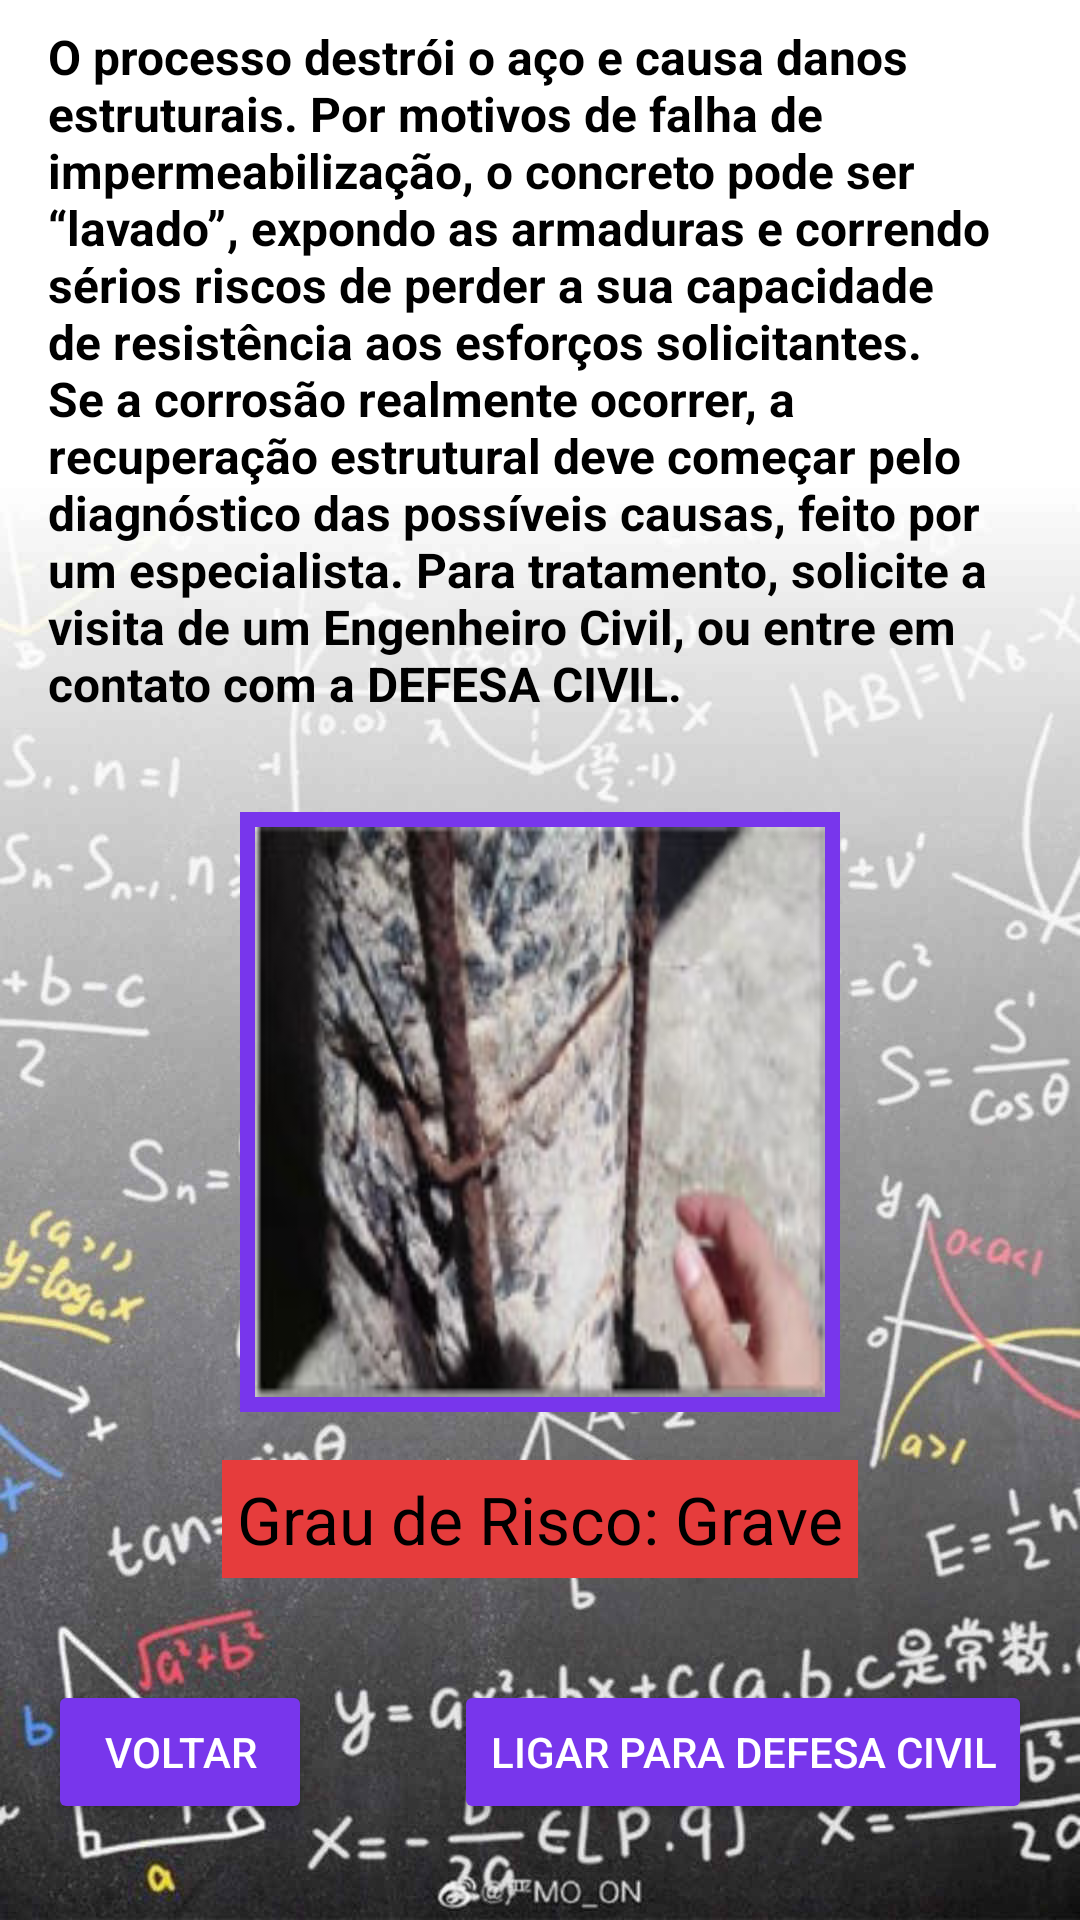

The Android layout XML behind this screen, and the referenced resources:
<!-- AndroidManifest.xml: application theme AppTheme -->
<!-- res/layout/fragment_estrutura_corrosao.xml -->
<?xml version="1.0" encoding="utf-8"?>
<androidx.core.widget.NestedScrollView xmlns:android="http://schemas.android.com/apk/res/android"
    xmlns:app="http://schemas.android.com/apk/res-auto"
    xmlns:tools="http://schemas.android.com/tools"
    android:layout_width="match_parent"
    android:layout_height="match_parent"
    android:background="@drawable/fundo"
    android:fillViewport="true">

    <androidx.constraintlayout.widget.ConstraintLayout
        android:layout_width="match_parent"
        android:layout_height="match_parent"
        tools:context=".Fragments.TetoInfiltracaoFragment">

        <ImageView
            android:id="@+id/imageView4"
            android:layout_width="@dimen/patologia_foto_principal_width"
            android:layout_height="@dimen/patologia_foto_principal_height"
            android:layout_marginTop="@dimen/patologia_foto_principal_top"
            android:background="@color/botao"
            android:padding="5dp"
            android:scaleType="fitXY"
            app:layout_constraintEnd_toEndOf="parent"
            app:layout_constraintStart_toStartOf="parent"
            app:layout_constraintTop_toBottomOf="@+id/textView4"
            app:srcCompat="@drawable/estrutura_corrosao"
            tools:src="@tools:sample/avatars" />

        <TextView
            android:id="@+id/textView4"
            style="@style/Texto_Patologia_Descricao"
            android:layout_width="0dp"
            android:layout_height="wrap_content"
            android:layout_marginStart="@dimen/patologia_texto_principal_left"
            android:layout_marginTop="@dimen/patologia_texto_principal_top"
            android:layout_marginEnd="@dimen/patologia_texto_principal_right"
            android:text="@string/estrutura_corrosao_text"
            android:textSize="@dimen/patologia_texto_principal"
            app:layout_constraintEnd_toEndOf="parent"
            app:layout_constraintHorizontal_bias="0.0"
            app:layout_constraintStart_toStartOf="parent"
            app:layout_constraintTop_toTopOf="parent" />

        <TextView
            android:id="@+id/textView5"
            style="@style/Texto_Grau"
            android:layout_width="wrap_content"
            android:layout_height="wrap_content"
            android:layout_marginTop="16dp"
            android:layout_marginBottom="32dp"
            android:background="@color/grau_grave"
            android:text="@string/grau_risco_grave"
            android:textSize="@dimen/grau_risco"
            app:layout_constraintEnd_toEndOf="parent"
            app:layout_constraintStart_toStartOf="parent"
            app:layout_constraintTop_toBottomOf="@+id/imageView4" />

        <Button
            android:id="@+id/botao_estrutura_corrosao_defcivil"
            style="@style/Botao"
            android:layout_width="wrap_content"
            android:layout_height="wrap_content"
            android:layout_marginEnd="16dp"
            android:layout_marginBottom="@dimen/botao_bot_dist"
            android:text="Ligar para Defesa Civil"
            app:layout_constraintBottom_toBottomOf="parent"
            app:layout_constraintEnd_toEndOf="parent" />

        <Button
            android:id="@+id/botao_estrutura_corrosao_voltar"
            style="@style/Botao"
            android:layout_width="wrap_content"
            android:layout_height="wrap_content"
            android:layout_marginStart="16dp"
            android:layout_marginBottom="32dp"
            android:text="Voltar"
            app:layout_constraintBottom_toBottomOf="parent"
            app:layout_constraintStart_toStartOf="parent"
            app:layout_constraintTop_toTopOf="@+id/botao_estrutura_corrosao_defcivil" />
    </androidx.constraintlayout.widget.ConstraintLayout>
</androidx.core.widget.NestedScrollView>
<!-- resources referenced by this layout -->
<resources>
  <color name="botao">#7836EC</color>
  <color name="grau_grave">#E63C3C</color>
  <dimen name="botao_bot_dist">32dp</dimen>
  <dimen name="grau_risco">22sp</dimen>
  <dimen name="patologia_foto_principal_height">200dp</dimen>
  <dimen name="patologia_foto_principal_top">32dp</dimen>
  <dimen name="patologia_foto_principal_width">200dp</dimen>
  <dimen name="patologia_texto_principal">16sp</dimen>
  <dimen name="patologia_texto_principal_left">16dp</dimen>
  <dimen name="patologia_texto_principal_right">16dp</dimen>
  <dimen name="patologia_texto_principal_top">8dp</dimen>
  <!-- drawable estrutura_corrosao: jpg bitmap (drawable, 10855 bytes) -->
  <!-- drawable fundo: jpg bitmap (drawable, 106057 bytes) -->
  <string name="estrutura_corrosao_text">O processo destrói o aço e causa danos estruturais. Por motivos de
          falha de impermeabilização, o concreto pode ser “lavado”, expondo as armaduras e correndo sérios riscos
          de perder a sua capacidade de resistência aos esforços solicitantes. Se a corrosão realmente ocorrer, a
          recuperação estrutural deve começar pelo diagnóstico das possíveis causas, feito por um especialista.
          Para tratamento, solicite a visita de um Engenheiro Civil, ou entre em contato com a DEFESA CIVIL.</string>
  <string name="grau_risco_grave">Grau de Risco: Grave</string>
  <style name="Botao" parent="Widget.AppCompat.Button">
          <item name="android:backgroundTint">@color/botao</item>
          <item name="android:textColor">@android:color/white</item>
      </style>
  <style name="Texto_Grau" parent="Widget.AppCompat.TextView">
          <item name="android:padding">5dp</item>
          <item name="android:textColor">@android:color/black</item>
      </style>
  <style name="Texto_Patologia_Descricao" parent="Widget.AppCompat.TextView">
          <item name="android:textSize">16sp</item>
          <item name="android:textStyle">bold</item>
          <item name="android:textColor">@android:color/black</item>
      </style>
  <style name="AppTheme" parent="Theme.AppCompat.Light.DarkActionBar">
          
          <item name="colorPrimary">@color/colorPrimary</item>
          <item name="colorPrimaryDark">@color/colorPrimaryDark</item>
          <item name="colorAccent">@color/colorAccent</item>
      </style>
  <color name="colorPrimary">#6200EE</color>
  <color name="colorPrimaryDark">#3700B3</color>
  <color name="colorAccent">#03DAC5</color>
</resources>
